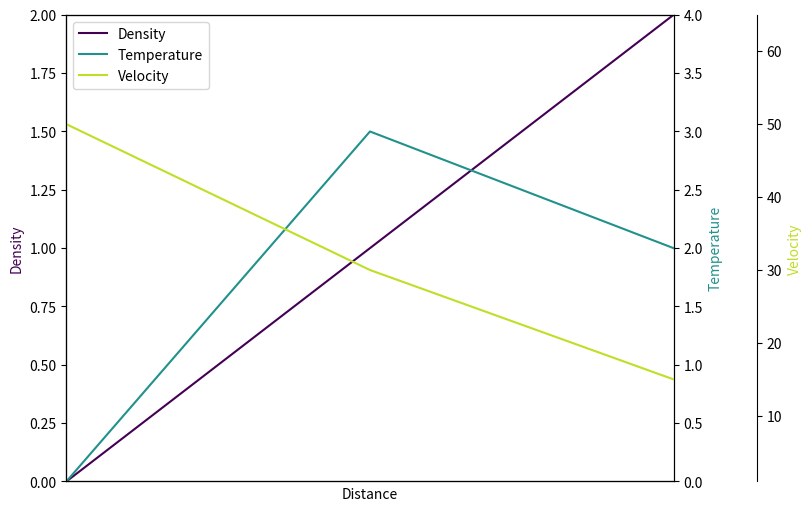

Reproduce this figure in Python.
import matplotlib.pyplot as plt

fig, host = plt.subplots(figsize=(8, 5), layout='constrained')  # (width, height) in inches


ax2 = host.twinx()
ax3 = host.twinx()

host.set_xlim(0, 2)
host.set_ylim(0, 2)
ax2.set_ylim(0, 4)
ax3.set_ylim(1, 65)

host.set_xlabel("Distance")
host.set_ylabel("Density")
ax2.set_ylabel("Temperature")
ax3.set_ylabel("Velocity")

color1, color2, color3 = plt.cm.viridis([0, .5, .9])

p1 = host.plot([0, 1, 2], [0, 1, 2], color=color1, label="Density")
p2 = ax2.plot([0, 1, 2], [0, 3, 2], color=color2, label="Temperature")
p3 = ax3.plot([0, 1, 2], [50, 30, 15], color=color3, label="Velocity")

host.legend(handles=p1 + p2 + p3, loc='best')

# right, left, top, bottom
ax3.spines['right'].set_position(('outward', 60))

host.xaxis.set_ticks([])

host.yaxis.label.set_color(p1[0].get_color())
ax2.yaxis.label.set_color(p2[0].get_color())
ax3.yaxis.label.set_color(p3[0].get_color())


plt.savefig("pyplot_multiple_y-axis.pdf", bbox_inches='tight')
plt.show()